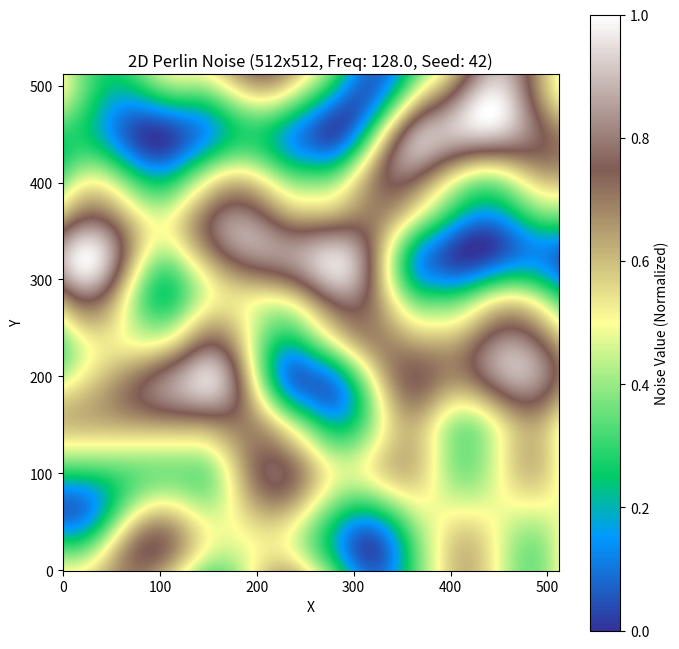

The script that saved this image:
import numpy as np
import matplotlib.pyplot as plt

"""
[redacted]
"""


class PerlinNoise2D:
    """
    Generates 2D Perlin Noise.
    Based on Ken Perlin's Improved Perlin Noise (2002).
    """

    def __init__(self, seed=None):
        self.rng = np.random.default_rng(seed)

        # Permutation table: A shuffled array of 0-255, duplicated to 512 for convenience
        # This is used to hash coordinates into indices for the gradient vectors.
        self.p = np.arange(256, dtype=int)
        self.rng.shuffle(self.p)
        self.p = np.stack([self.p, self.p]).flatten()  # Duplicate for faster modulo operations

        # Pre-defined 2D gradient vectors. These are 8 unit vectors or similar.
        # Perlin's original used (x,y) where x,y are from {-1, 0, 1} and not (0,0).
        # A common set (more efficient, avoids sqrt) are vectors to corners and mid-sides.
        self.gradients = np.array([
            [1, 1], [-1, 1], [1, -1], [-1, -1],
            [1, 0], [-1, 0], [0, 1], [0, -1]
        ], dtype=float)  # Note: These are not normalized, which is fine for gradient noise.

    def _fade(self, t):
        """
        Perlin's smoothstep function (6t^5 - 15t^4 + 10t^3).
        Ensures zero first and second derivatives at t=0 and t=1,
        preventing harsh grid artifacts.
        """
        return t * t * t * (t * (t * 6 - 15) + 10)

    def _lerp(self, a, b, t):
        """
        Linear interpolation.
        """
        return a + t * (b - a)

    def _get_gradient(self, hash_value):
        """
        Retrieves a gradient vector based on a hash value from the permutation table.
        """
        return self.gradients[hash_value % 8]  # % 8 because we have 8 distinct gradient vectors

    def noise(self, x, y):
        """
        Calculates the Perlin noise value for a given (x, y) coordinate.
        """
        # Determine grid cell coordinates
        xi = int(np.floor(x)) & 255  # & 255 (or % 256) maps to 0-255 for permutation table
        yi = int(np.floor(y)) & 255

        # Determine fractional parts of coordinates
        xf = x - np.floor(x)
        yf = y - np.floor(y)

        # Apply Perlin's fade curve to fractional parts
        u = self._fade(xf)
        v = self._fade(yf)

        # Get hash values for the 4 corners of the grid cell
        # (xi, yi), (xi+1, yi), (xi, yi+1), (xi+1, yi+1)
        aaa = self.p[self.p[xi] + yi]  # (0,0) corner
        aba = self.p[self.p[xi] + yi + 1]  # (0,1) corner
        baa = self.p[self.p[xi + 1] + yi]  # (1,0) corner
        bba = self.p[self.p[xi + 1] + yi + 1]  # (1,1) corner

        # Get gradient vectors for each corner
        grad_aaa = self._get_gradient(aaa)
        grad_aba = self._get_gradient(aba)
        grad_baa = self._get_gradient(baa)
        grad_bba = self._get_gradient(bba)

        # Calculate distance vectors from each corner to the point (xf, yf)
        v_aaa = np.array([xf, yf])
        v_aba = np.array([xf, yf - 1])
        v_baa = np.array([xf - 1, yf])
        v_bba = np.array([xf - 1, yf - 1])

        # Calculate dot products between gradient vectors and distance vectors
        # This projects the point's position onto the corner's gradient
        val_aaa = np.dot(grad_aaa, v_aaa)
        val_aba = np.dot(grad_aba, v_aba)
        val_baa = np.dot(grad_baa, v_baa)
        val_bba = np.dot(grad_bba, v_bba)

        # Interpolate along X axis
        x1 = self._lerp(val_aaa, val_baa, u)  # Interpolate between (0,0) and (1,0) projections
        x2 = self._lerp(val_aba, val_bba, u)  # Interpolate between (0,1) and (1,1) projections

        # Interpolate along Y axis
        # The final noise value is typically in the range [-1, 1]
        return self._lerp(x1, x2, v)

    def generate_2d_noise(self, width, height, frequency=16.0, normalize=True):
        """
        Generates a 2D array of Perlin noise.

        Args:
            width (int): The width of the output array.
            height (int): The height of the output array.
            frequency (float): How "zoomed in" the noise is. Higher frequency means more detail.
            normalize (bool): If True, normalize the output to the [0, 1] range.

        Returns:
            np.ndarray: A 2D NumPy array containing the Perlin noise values.
        """
        noise_map = np.zeros((height, width), dtype=np.float32)

        # Iterate over each pixel and calculate its noise value
        for y in range(height):
            for x in range(width):
                # Scale x, y by frequency to control zoom level
                noise_map[y, x] = self.noise(x / frequency, y / frequency)

        if normalize:
            # Normalize to [0, 1] for typical image display
            min_val = noise_map.min()
            max_val = noise_map.max()
            if max_val != min_val:
                noise_map = (noise_map - min_val) / (max_val - min_val)
            else:  # Handle flat noise (e.g., if frequency is too low for a small image)
                noise_map = np.full_like(noise_map, 0.5)  # Set to mid-gray

        return noise_map


# --- Example Usage ---
if __name__ == "__main__":
    # --- Parameters for noise generation ---
    image_width = 512
    image_height = 512

    # Frequency: Higher values make the noise "busier" or more detailed
    # Lower values make it smoother, like hills
    noise_frequency = 128.0

    # Seed for reproducibility
    noise_seed = 42

    # --- Generate and plot the noise ---
    print(f"Generating {image_width}x{image_height} Perlin noise with frequency {noise_frequency}...")
    perlin_gen = PerlinNoise2D(seed=noise_seed)
    perlin_map = perlin_gen.generate_2d_noise(image_width, image_height, frequency=noise_frequency)

    plt.figure(figsize=(8, 8))
    plt.imshow(perlin_map, cmap='terrain', origin='lower')  # 'gray' colormap for noise
    plt.colorbar(label="Noise Value (Normalized)")
    plt.title(f"2D Perlin Noise ({image_width}x{image_height}, Freq: {noise_frequency}, Seed: {noise_seed})")
    plt.xlabel("X")
    plt.ylabel("Y")
    plt.show()

    # --- Experiment with different frequencies ---
    # perlin_gen_low_freq = PerlinNoise2D(seed=100)
    # perlin_map_low = perlin_gen_low_freq.generate_2d_noise(image_width, image_height, frequency=5.0)
    # plt.figure(figsize=(8, 8))
    # plt.imshow(perlin_map_low, cmap='gray', origin='lower')
    # plt.title("Low Frequency Perlin Noise (Freq: 5.0)")
    # plt.show()

    # perlin_gen_high_freq = PerlinNoise2D(seed=100)
    # perlin_map_high = perlin_gen_high_freq.generate_2d_noise(image_width, image_height, frequency=100.0)
    # plt.figure(figsize=(8, 8))
    # plt.imshow(perlin_map_high, cmap='gray', origin='lower')
    # plt.title("High Frequency Perlin Noise (Freq: 100.0)")
    # plt.show()